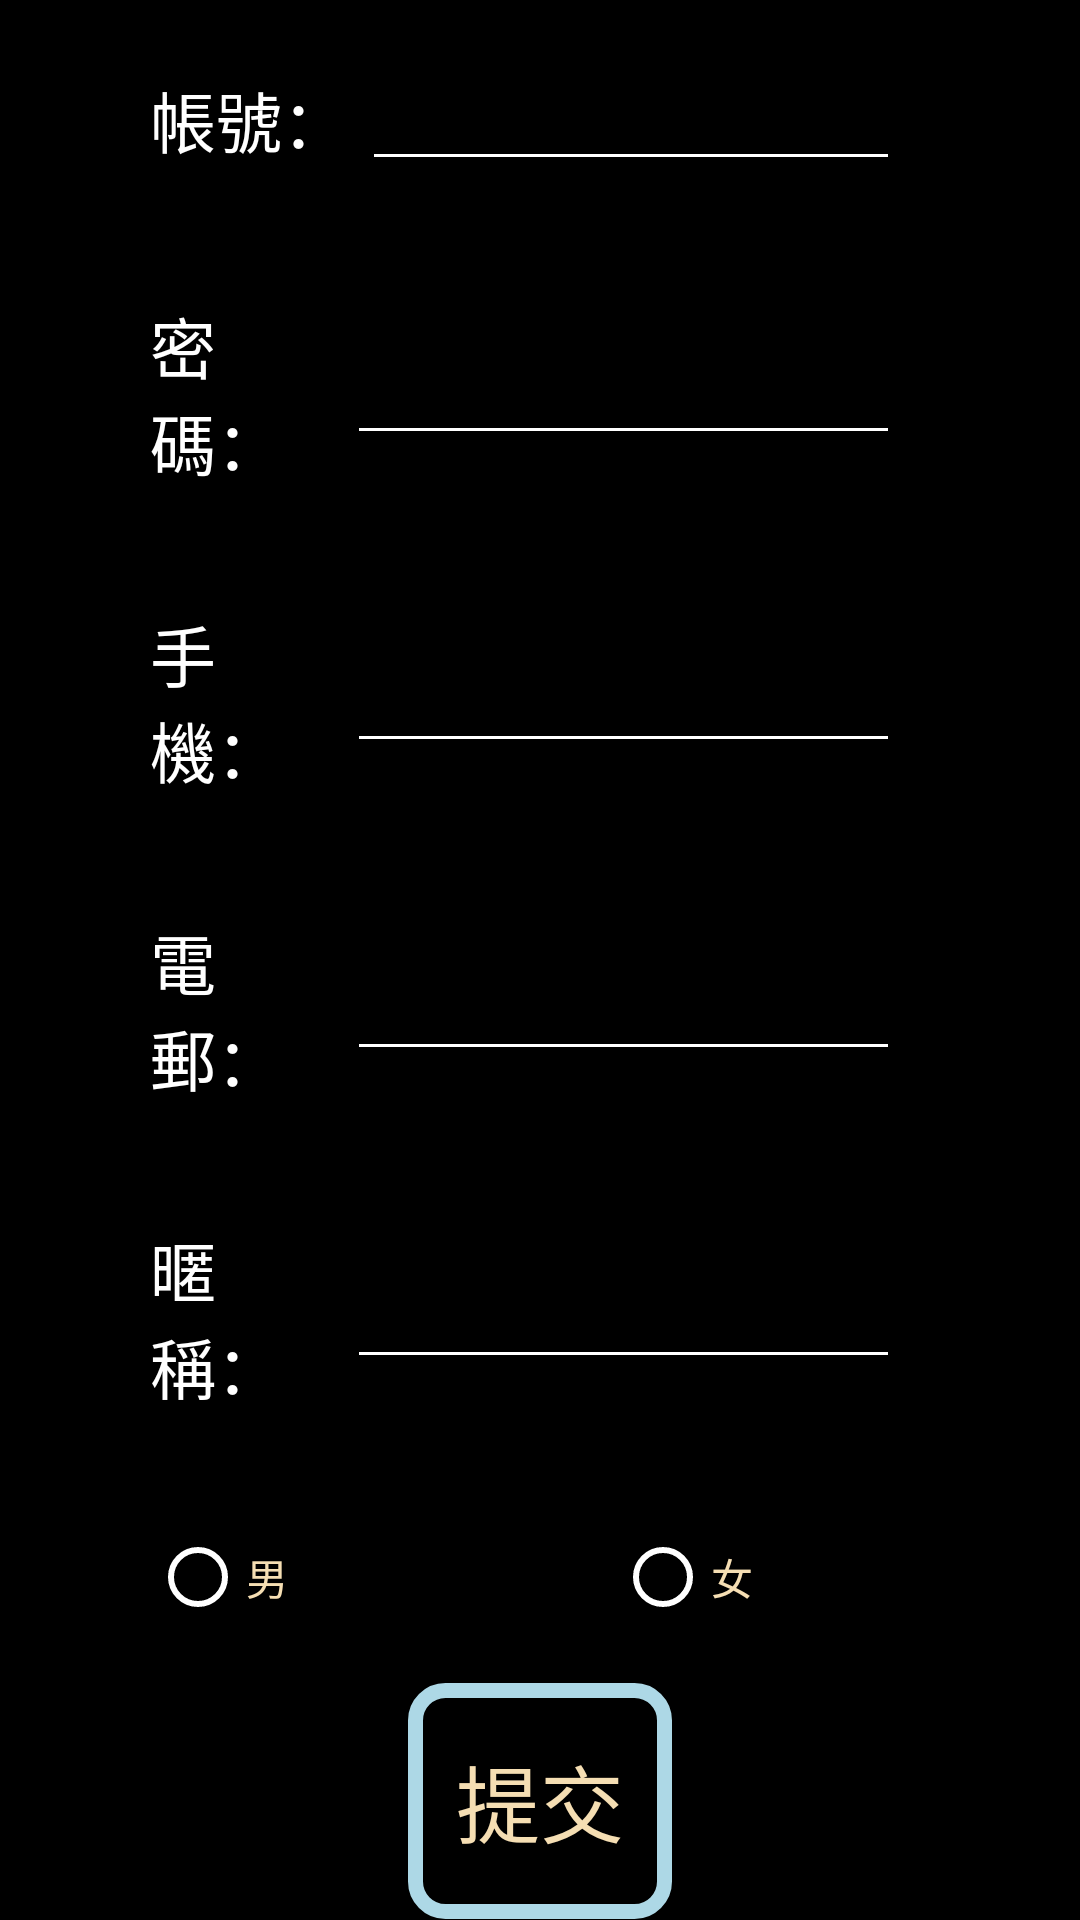

Write the Android layout XML for this screen, with the resource values it uses.
<!-- AndroidManifest.xml: application theme AppTheme -->
<!-- res/layout/register.xml -->
<?xml version="1.0" encoding="utf-8"?>
<LinearLayout xmlns:android="http://schemas.android.com/apk/res/android"
    android:orientation="vertical" android:layout_width="match_parent"
    android:layout_height="match_parent"
    android:background="@color/black">


    <LinearLayout
        android:orientation="horizontal"
        android:layout_width="match_parent"
        android:layout_height="wrap_content"
        android:layout_gravity="center_horizontal"
        android:layout_weight="1">

        <TextView
            android:layout_width="wrap_content"
            android:layout_height="wrap_content"
            android:text="帳號："
            android:textAppearance="?android:attr/textAppearanceLarge"
            android:layout_marginLeft="50dp"
            android:layout_gravity="center_vertical"
            android:textColor="@color/white"
            android:layout_weight="0.2" />

        <EditText
            android:layout_width="60dp"
            android:layout_marginRight="60dp"
            android:layout_height="wrap_content"
            android:id="@+id/editText_register_account"
            android:layout_gravity="center_vertical"
            android:gravity="left"
            android:singleLine="true"
            android:textColor="@color/white"
            android:layout_weight="5"/>
    </LinearLayout>

    <LinearLayout
        android:orientation="horizontal"
        android:layout_width="match_parent"
        android:layout_height="wrap_content"
        android:layout_gravity="center_horizontal"
        android:layout_weight="1">

        <TextView
            android:layout_width="wrap_content"
            android:layout_height="wrap_content"
            android:text="密碼："
            android:textAppearance="?android:attr/textAppearanceLarge"
            android:layout_marginLeft="50dp"
            android:layout_gravity="center_vertical"
            android:textColor="@color/white"
            android:layout_weight="0.2" />

        <EditText
            android:layout_width="200dp"
            android:layout_height="wrap_content"
            android:inputType="textPassword"
            android:ems="10"
            android:layout_marginRight="60dp"
            android:id="@+id/editText_register_pswd"
            android:layout_gravity="center_vertical"
            android:textColor="@color/white"
            android:layout_weight="5" />
    </LinearLayout>

    <LinearLayout
        android:orientation="horizontal"
        android:layout_width="match_parent"
        android:layout_height="wrap_content"
        android:layout_weight="1" >

        <TextView
            android:layout_width="wrap_content"
            android:layout_height="wrap_content"
            android:text="手機："
            android:textAppearance="?android:attr/textAppearanceLarge"
            android:layout_marginLeft="50dp"
            android:textColor="@color/white"
            android:layout_gravity="center_vertical"
            android:layout_weight="0.2" />

        <EditText
            android:layout_width="200dp"
            android:layout_height="wrap_content"
            android:inputType="phone"
            android:ems="10"
            android:layout_marginRight="60dp"
            android:id="@+id/editText_register_phone"
            android:layout_gravity="center_vertical"
            android:textColor="@color/white"
            android:layout_weight="5" />
    </LinearLayout>

    <LinearLayout
        android:orientation="horizontal"
        android:layout_width="match_parent"
        android:layout_height="wrap_content"
        android:layout_weight="1" >

        <TextView
            android:layout_width="wrap_content"
            android:layout_height="wrap_content"
            android:text="電郵："
            android:textAppearance="?android:attr/textAppearanceLarge"
            android:layout_marginLeft="50dp"
            android:layout_gravity="center_vertical"
            android:textColor="@color/white"
            android:layout_weight="0.2" />

        <EditText
            android:layout_width="200dp"
            android:layout_height="wrap_content"
            android:inputType="textEmailAddress"
            android:ems="10"
            android:layout_marginRight="60dp"
            android:id="@+id/editText_register_email"
            android:layout_gravity="center_vertical"
            android:textColor="@color/white"
            android:layout_weight="5" />
    </LinearLayout>

    <LinearLayout
        android:orientation="horizontal"
        android:layout_width="match_parent"
        android:layout_height="wrap_content"
        android:layout_weight="1" >

        <TextView
            android:layout_width="wrap_content"
            android:layout_height="wrap_content"
            android:text="暱稱："
            android:textAppearance="?android:attr/textAppearanceLarge"
            android:layout_marginLeft="50dp"
            android:layout_gravity="center_vertical"
            android:textColor="@color/white"
            android:layout_weight="0.2" />

        <EditText
            android:layout_width="200dp"
            android:layout_height="wrap_content"
            android:inputType="text"
            android:ems="10"
            android:layout_marginRight="60dp"
            android:id="@+id/editText_register_nickname"
            android:layout_gravity="center_vertical"
            android:textColor="@color/white"
            android:layout_weight="5" />
    </LinearLayout>

    <RadioGroup
        android:layout_width="match_parent"
        android:layout_height="wrap_content"
        android:layout_gravity="center_horizontal"
        android:orientation="horizontal"
        android:id="@+id/register_rgroup"
        android:layout_weight="1">
        <RadioButton
            android:id="@+id/register_man"
            android:layout_width="wrap_content"
            android:layout_height="wrap_content"
            android:layout_gravity="center"
            android:gravity="center_vertical"
            android:layout_marginLeft="50dp"
            android:layout_weight="1"
            android:textColor="@color/wheat"
            android:buttonTint="@color/white"
            android:text="男"/>
        <RadioButton
            android:id="@+id/register_woman"
            android:layout_width="wrap_content"
            android:layout_height="wrap_content"
            android:layout_gravity="center"
            android:gravity="center_vertical"
            android:layout_marginLeft="0dp"
            android:layout_weight="1"
            android:textColor="@color/wheat"
            android:buttonTint="@color/white"
            android:text="女"/>
    </RadioGroup>

    <Button
        android:layout_width="wrap_content"
        android:layout_height="wrap_content"
        android:text="提交"
        android:textSize="28sp"
        android:textColor="@color/wheat"
        android:background="@drawable/login_button"
        android:id="@+id/register_button_submit"
        android:layout_gravity="center_horizontal"
        android:layout_weight="0.8" />

</LinearLayout>
<!-- resources referenced by this layout -->
<resources>
  <color name="black">#000000</color>
  <color name="wheat">#F5DEB3</color>
  <color name="white">#FFFFFF</color>
  <!-- drawable login_button (drawable) -->
  <?xml version="1.0" encoding="utf-8"?>
  <shape xmlns:android="http://schemas.android.com/apk/res/android"
      android:shape="rectangle">
      <corners android:radius="10dp"/>
      <stroke android:color="@color/lightblue" android:width="5dp"/>
  </shape>
  <style name="AppTheme" parent="Theme.AppCompat.Light.DarkActionBar">
          
          <item name="colorPrimary">@color/colorPrimary</item>
          <item name="colorPrimaryDark">@color/colorPrimaryDark</item>
          <item name="colorAccent">@color/white</item>
          <item name="colorControlNormal">@color/white</item>
          <item name="colorControlActivated">@color/white</item>
      </style>
  <color name="lightblue">#ADD8E6</color>
  <color name="colorPrimary">#3F51B5</color>
  <color name="colorPrimaryDark">#303F9F</color>
</resources>
